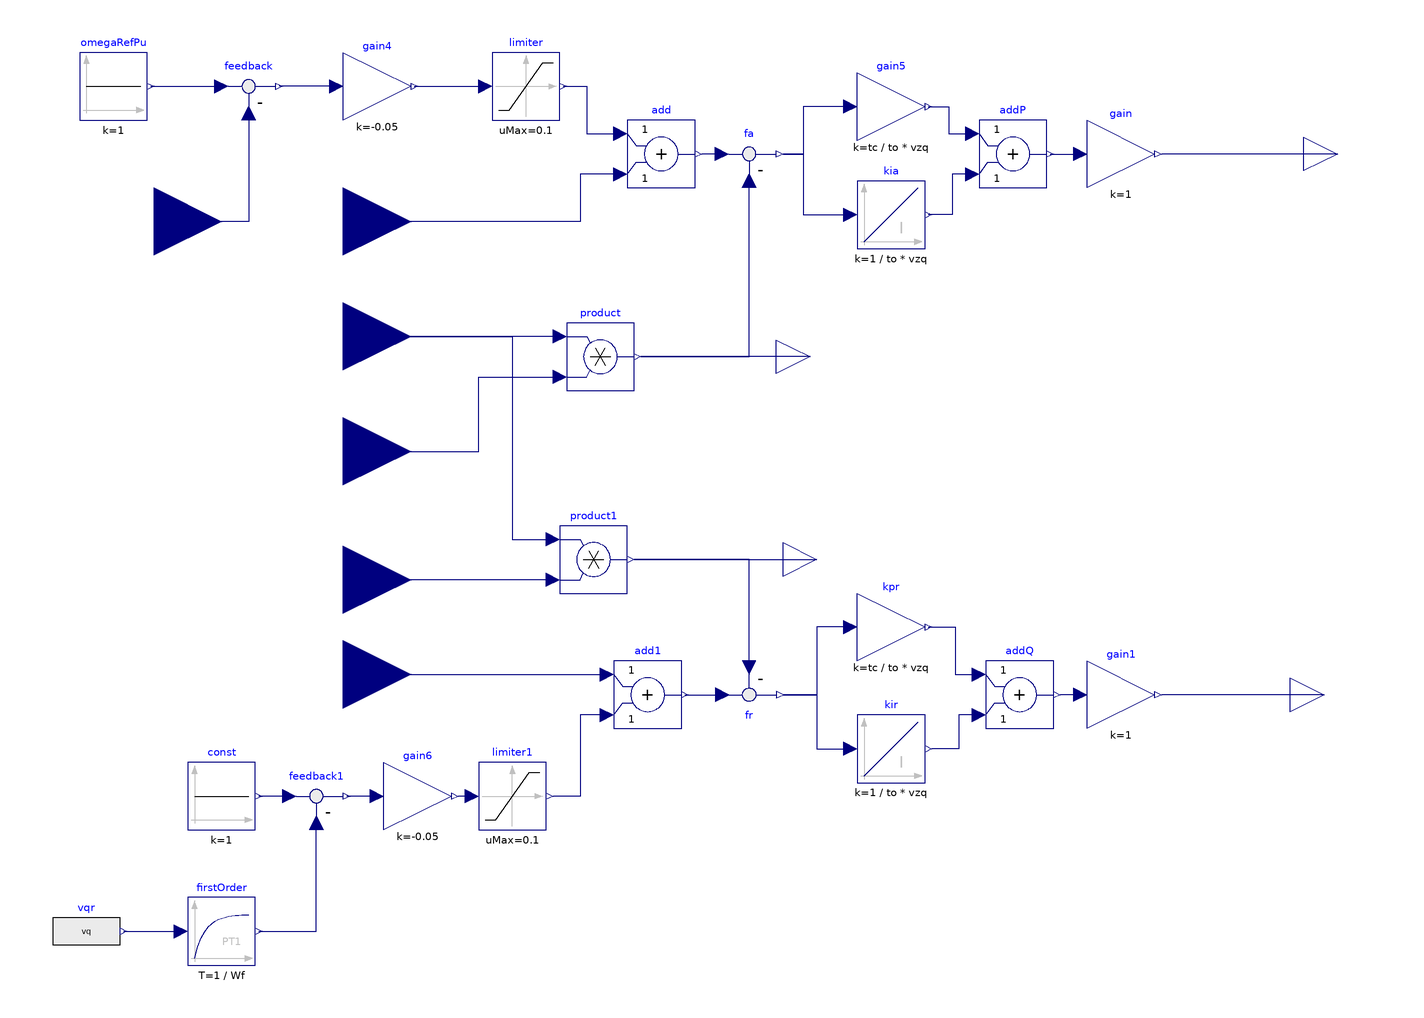

This picture is the connection diagram that the Modelica source below describes through its graphical annotations.

model OuterLoop2
  import Modelica;
  parameter Modelica.SIunits.Time tc = 0.001;
  parameter Modelica.SIunits.Time to = 0.01;
  parameter Modelica.SIunits.PerUnit vzq = 1;
  parameter Modelica.SIunits.Time Wf = 60;
  parameter Modelica.SIunits.PerUnit Kvdroop = 0.0;
  parameter Modelica.SIunits.PerUnit Kfdroop = 0.0;

  Modelica.Blocks.Interfaces.RealInput Pref annotation(
    Placement(visible = true, transformation(origin = {-120, 80}, extent = {{-20, -20}, {20, 20}}, rotation = 0), iconTransformation(origin = {-120, 60}, extent = {{-20, -20}, {20, 20}}, rotation = 0)));
  Modelica.Blocks.Math.Add addP(k1 = +1, k2 = +1) annotation(
    Placement(visible = true, transformation(origin = {78, 100}, extent = {{-10, -10}, {10, 10}}, rotation = 0)));
  Modelica.Blocks.Math.Feedback fa annotation(
    Placement(visible = true, transformation(origin = {0, 100}, extent = {{-10, -10}, {10, 10}}, rotation = 0)));
  Modelica.Blocks.Continuous.Integrator kia(k = 1 / ( to * vzq), y_start = 0) annotation(
    Placement(visible = true, transformation(origin = {42, 82}, extent = {{-10, -10}, {10, 10}}, rotation = 0)));
  Modelica.Blocks.Interfaces.RealInput Qref annotation(
    Placement(visible = true, transformation(origin = {-120, -54}, extent = {{-20, -20}, {20, 20}}, rotation = 0), iconTransformation(origin = {-120, -100}, extent = {{-20, -20}, {20, 20}}, rotation = 0)));
  Modelica.Blocks.Math.Gain kpr(k = tc / ( to * vzq)) annotation(
    Placement(visible = true, transformation(origin = {42, -40}, extent = {{-10, -10}, {10, 10}}, rotation = 0)));
  Modelica.Blocks.Math.Add addQ(k1 = +1, k2 = +1) annotation(
    Placement(visible = true, transformation(origin = {80, -60}, extent = {{-10, -10}, {10, 10}}, rotation = 0)));
  Modelica.Blocks.Math.Feedback fr annotation(
    Placement(visible = true, transformation(origin = {0, -60}, extent = {{-10, 10}, {10, -10}}, rotation = 0)));
  Modelica.Blocks.Continuous.Integrator kir(k = 1 / ( to * vzq), y_start = 0) annotation(
    Placement(visible = true, transformation(origin = {42, -76}, extent = {{-10, -10}, {10, 10}}, rotation = 0)));
  Modelica.Blocks.Interfaces.RealOutput iqref(fixed = true, start = 0.1) annotation(
    Placement(visible = true, transformation(origin = {174, 100}, extent = {{-10, -10}, {10, 10}}, rotation = 0), iconTransformation(origin = {110, 70}, extent = {{-10, -10}, {10, 10}}, rotation = 0)));
  Modelica.Blocks.Interfaces.RealOutput idref annotation(
    Placement(visible = true, transformation(origin = {170, -60}, extent = {{-10, -10}, {10, 10}}, rotation = 0), iconTransformation(origin = {110, -70}, extent = {{-10, -10}, {10, 10}}, rotation = 0)));
  Modelica.Blocks.Math.Gain gain(k = +1) annotation(
    Placement(visible = true, transformation(origin = {110, 100}, extent = {{-10, -10}, {10, 10}}, rotation = 0)));
  Modelica.Blocks.Math.Gain gain1(k = +1) annotation(
    Placement(visible = true, transformation(origin = {110, -60}, extent = {{-10, -10}, {10, 10}}, rotation = 0)));
  Modelica.Blocks.Interfaces.RealInput iq annotation(
    Placement(visible = true, transformation(origin = {-120, 12}, extent = {{-20, -20}, {20, 20}}, rotation = 0), iconTransformation(origin = {-120, -20}, extent = {{-20, -20}, {20, 20}}, rotation = 0)));
  Modelica.Blocks.Interfaces.RealInput id annotation(
    Placement(visible = true, transformation(origin = {-120, -26}, extent = {{-20, -20}, {20, 20}}, rotation = 0), iconTransformation(origin = {-120, -60}, extent = {{-20, -20}, {20, 20}}, rotation = 0)));
  Modelica.Blocks.Math.Product product annotation(
    Placement(visible = true, transformation(origin = {-44, 40}, extent = {{-10, -10}, {10, 10}}, rotation = 0)));
  Modelica.Blocks.Math.Product product1 annotation(
    Placement(visible = true, transformation(origin = {-46, -20}, extent = {{-10, -10}, {10, 10}}, rotation = 0)));
  Modelica.Blocks.Math.Add add annotation(
    Placement(visible = true, transformation(origin = {-26, 100}, extent = {{-10, -10}, {10, 10}}, rotation = 0)));
  Modelica.Blocks.Nonlinear.Limiter limiter(limitsAtInit = true, uMax = 0.1, uMin = -0.1) annotation(
    Placement(visible = true, transformation(origin = {-66, 120}, extent = {{-10, -10}, {10, 10}}, rotation = 0)));
  Modelica.Blocks.Math.Feedback feedback annotation(
    Placement(visible = true, transformation(origin = {-148, 120}, extent = {{-10, -10}, {10, 10}}, rotation = 0)));
  Modelica.Blocks.Sources.Constant omegaRefPu(k = 1) annotation(
    Placement(visible = true, transformation(origin = {-188, 120}, extent = {{-10, -10}, {10, 10}}, rotation = 0)));
  Modelica.Blocks.Math.Gain gain4(k = -0.05) annotation(
    Placement(visible = true, transformation(origin = {-110, 120}, extent = {{-10, -10}, {10, 10}}, rotation = 0)));
  Modelica.Blocks.Interfaces.RealInput omegaPu annotation(
    Placement(visible = true, transformation(origin = {-176, 80}, extent = {{-20, -20}, {20, 20}}, rotation = 0), iconTransformation(origin = {-120, 100}, extent = {{-20, -20}, {20, 20}}, rotation = 0)));
  Modelica.Blocks.Math.Gain gain5(k = tc / ( to * vzq)) annotation(
    Placement(visible = true, transformation(origin = {42, 114}, extent = {{-10, -10}, {10, 10}}, rotation = 0)));
  Modelica.Blocks.Math.Feedback feedback1 annotation(
    Placement(visible = true, transformation(origin = {-128, -90}, extent = {{-10, -10}, {10, 10}}, rotation = 0)));
  Modelica.Blocks.Math.Add add1(k2 = +1) annotation(
    Placement(visible = true, transformation(origin = {-30, -60}, extent = {{-10, -10}, {10, 10}}, rotation = 0)));
  Modelica.Blocks.Sources.Constant const(k = 1) annotation(
    Placement(visible = true, transformation(origin = {-156, -90}, extent = {{-10, -10}, {10, 10}}, rotation = 0)));
  Modelica.Blocks.Continuous.FirstOrder firstOrder(T = 1 / Wf, k = 1) annotation(
    Placement(visible = true, transformation(origin = {-156, -130}, extent = {{-10, -10}, {10, 10}}, rotation = 0)));
  Modelica.Blocks.Math.Gain gain6(k = -0.05) annotation(
    Placement(visible = true, transformation(origin = {-98, -90}, extent = {{-10, -10}, {10, 10}}, rotation = 0)));
  Modelica.Blocks.Nonlinear.Limiter limiter1(limitsAtInit = true, uMax = 0.1, uMin = -0.1) annotation(
    Placement(visible = true, transformation(origin = {-70, -90}, extent = {{-10, -10}, {10, 10}}, rotation = 0)));
  Modelica.Blocks.Interfaces.RealInput vq (fixed = true, start = 1) annotation(
    Placement(visible = true, transformation(origin = {-120, 46}, extent = {{-20, -20}, {20, 20}}, rotation = 0), iconTransformation(origin = {-120, 20}, extent = {{-20, -20}, {20, 20}}, rotation = 0)));
  Modelica.Blocks.Sources.RealExpression vqr(y = vq) annotation(
    Placement(visible = true, transformation(origin = {-196, -130}, extent = {{-10, -10}, {10, 10}}, rotation = 0)));
  Modelica.Blocks.Interfaces.RealOutput Pc annotation(
    Placement(visible = true, transformation(origin = {18, 40}, extent = {{-10, -10}, {10, 10}}, rotation = 0), iconTransformation(origin = {110, 20}, extent = {{-10, -10}, {10, 10}}, rotation = 0)));
  Modelica.Blocks.Interfaces.RealOutput Qc annotation(
    Placement(visible = true, transformation(origin = {20, -20}, extent = {{-10, -10}, {10, 10}}, rotation = 0), iconTransformation(origin = {110, -20}, extent = {{-10, -10}, {10, 10}}, rotation = 0)));
equation
  connect(addP.u2, kia.y) annotation(
    Line(points = {{66, 94}, {60, 94}, {60, 82}, {53, 82}}, color = {0, 0, 127}));
  connect(addQ.u2, kir.y) annotation(
    Line(points = {{68, -66}, {62, -66}, {62, -76}, {54, -76}}, color = {0, 0, 127}));
  connect(kpr.y, addQ.u1) annotation(
    Line(points = {{53, -40}, {61, -40}, {61, -54}, {68, -54}}, color = {0, 0, 127}));
  connect(addP.y, gain.u) annotation(
    Line(points = {{89, 100}, {98, 100}}, color = {0, 0, 127}));
  connect(gain1.u, addQ.y) annotation(
    Line(points = {{98, -60}, {92, -60}}, color = {0, 0, 127}));
  connect(fa.u1, add.y) annotation(
    Line(points = {{-8, 100}, {-14, 100}}, color = {0, 0, 127}));
  connect(add.u2, Pref) annotation(
    Line(points = {{-38, 94}, {-50, 94}, {-50, 80}, {-120, 80}}, color = {0, 0, 127}));
  connect(limiter.y, add.u1) annotation(
    Line(points = {{-55, 120}, {-48, 120}, {-48, 106}, {-38, 106}}, color = {0, 0, 127}));
  connect(omegaRefPu.y, feedback.u1) annotation(
    Line(points = {{-177, 120}, {-156, 120}}, color = {0, 0, 127}));
  connect(gain4.y, limiter.u) annotation(
    Line(points = {{-99, 120}, {-78, 120}}, color = {0, 0, 127}));
  connect(gain4.u, feedback.y) annotation(
    Line(points = {{-122, 120}, {-139, 120}}, color = {0, 0, 127}));
  connect(feedback.u2, omegaPu) annotation(
    Line(points = {{-148, 112}, {-148, 80}, {-176, 80}}, color = {0, 0, 127}));
  connect(gain5.y, addP.u1) annotation(
    Line(points = {{53, 114}, {59, 114}, {59, 106}, {65, 106}}, color = {0, 0, 127}));
  connect(add1.y, fr.u1) annotation(
    Line(points = {{-19, -60}, {-8, -60}}, color = {0, 0, 127}));
  connect(feedback1.u1, const.y) annotation(
    Line(points = {{-136, -90}, {-145, -90}}, color = {0, 0, 127}));
  connect(firstOrder.y, feedback1.u2) annotation(
    Line(points = {{-145, -130}, {-128, -130}, {-128, -98}}, color = {0, 0, 127}));
  connect(gain6.u, feedback1.y) annotation(
    Line(points = {{-110, -90}, {-119, -90}}, color = {0, 0, 127}));
  connect(limiter1.u, gain6.y) annotation(
    Line(points = {{-82, -90}, {-86, -90}}, color = {0, 0, 127}));
  connect(gain5.u, fa.y) annotation(
    Line(points = {{30, 114}, {16, 114}, {16, 100}, {10, 100}}, color = {0, 0, 127}));
  connect(fa.y, kia.u) annotation(
    Line(points = {{10, 100}, {16, 100}, {16, 82}, {30, 82}}, color = {0, 0, 127}));
  connect(kpr.u, fr.y) annotation(
    Line(points = {{30, -40}, {20, -40}, {20, -60}, {10, -60}}, color = {0, 0, 127}));
  connect(fr.y, kir.u) annotation(
    Line(points = {{10, -60}, {20, -60}, {20, -76}, {30, -76}}, color = {0, 0, 127}));
  connect(add1.u2, limiter1.y) annotation(
    Line(points = {{-42, -66}, {-50, -66}, {-50, -90}, {-58, -90}}, color = {0, 0, 127}));
  connect(vqr.y, firstOrder.u) annotation(
    Line(points = {{-185, -130}, {-168, -130}}, color = {0, 0, 127}));
  connect(product.u1, vq) annotation(
    Line(points = {{-56, 46}, {-120, 46}}, color = {0, 0, 127}));
  connect(iq, product.u2) annotation(
    Line(points = {{-120, 12}, {-80, 12}, {-80, 34}, {-56, 34}}, color = {0, 0, 127}));
  connect(vq, product1.u1) annotation(
    Line(points = {{-120, 46}, {-70, 46}, {-70, -14}, {-58, -14}}, color = {0, 0, 127}));
  connect(product1.u2, id) annotation(
    Line(points = {{-58, -26}, {-120, -26}}, color = {0, 0, 127}));
  connect(Qref, add1.u1) annotation(
    Line(points = {{-120, -54}, {-42, -54}}, color = {0, 0, 127}));
  connect(iqref, gain.y) annotation(
    Line(points = {{174, 100}, {122, 100}}, color = {0, 0, 127}));
  connect(idref, gain1.y) annotation(
    Line(points = {{170, -60}, {122, -60}}, color = {0, 0, 127}));
  connect(product.y, fa.u2) annotation(
    Line(points = {{-32, 40}, {0, 40}, {0, 92}}, color = {0, 0, 127}));
  connect(Pc, product.y) annotation(
    Line(points = {{18, 40}, {-32, 40}}, color = {0, 0, 127}));
  connect(product1.y, Qc) annotation(
    Line(points = {{-34, -20}, {20, -20}}, color = {0, 0, 127}));
  connect(fr.u2, product1.y) annotation(
    Line(points = {{0, -52}, {0, -20}, {-34, -20}}, color = {0, 0, 127}));
  annotation(
    uses(Modelica(version = "3.2.3")));
end OuterLoop2;